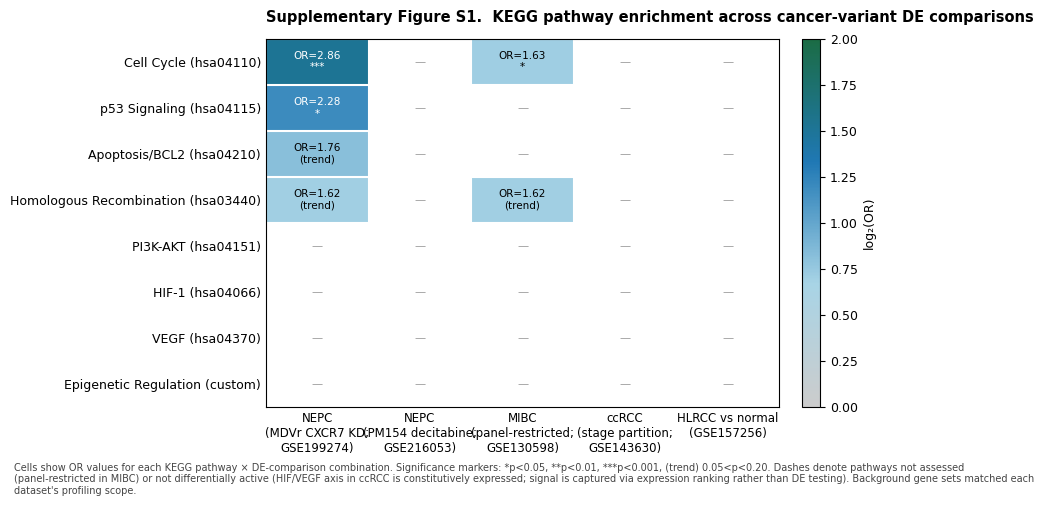

This figure's Python source: (Note: this script raises an exception after producing the figure.)
"""Build Supplementary Figure S1: KEGG pathway enrichment heatmap across cancer contexts."""
import matplotlib.pyplot as plt
import matplotlib.patches as mpatches
from matplotlib.colors import LinearSegmentedColormap
import numpy as np
import pandas as pd
from pathlib import Path

VAL = Path(r"C:\Users\garre\OneDrive\Books_Uro\Desktop\VALIDATION_PACKAGE_Bladder_Cancer_Study")
OUT = VAL / "Manuscript_Figures_v2" / "Supplementary_Figure_S1_KEGG_heatmap.png"

# Pathway × cancer context heatmap based on findings reported in the manuscript
# OR values from §3.2/§3.3/§3.6 and the KEGG_ENRICHMENT.csv

pathways = [
    "Cell Cycle (hsa04110)",
    "p53 Signaling (hsa04115)",
    "Apoptosis/BCL2 (hsa04210)",
    "Homologous Recombination (hsa03440)",
    "PI3K-AKT (hsa04151)",
    "HIF-1 (hsa04066)",
    "VEGF (hsa04370)",
    "Epigenetic Regulation (custom)",
]

contexts = [
    "NEPC\n(MDVr CXCR7 KD;\nGSE199274)",
    "NEPC\n(PM154 decitabine;\nGSE216053)",
    "MIBC\n(panel-restricted;\nGSE130598)",
    "ccRCC\n(stage partition;\nGSE143630)",
    "HLRCC vs normal\n(GSE157256)",
]

# Odds ratios per pathway × context (NaN = not assessed / not applicable for that panel)
# Values from the manuscript text and KEGG_ENRICHMENT.csv
or_vals = np.array([
    # NEPC-MDVr  NEPC-dec  MIBC    ccRCC   HLRCC
    [ 2.86,      np.nan,   1.63,   np.nan, np.nan],  # Cell Cycle
    [ 2.28,      np.nan,   np.nan, np.nan, np.nan],  # p53
    [ 1.76,      np.nan,   np.nan, np.nan, np.nan],  # Apoptosis (NEPC; trend ns)
    [ 1.62,      np.nan,   1.62,   np.nan, np.nan],  # HR
    [ np.nan,    np.nan,   np.nan, np.nan, np.nan],  # PI3K-AKT (panel-restricted; not enriched)
    [ np.nan,    np.nan,   np.nan, np.nan, np.nan],  # HIF-1 (constitutive in ccRCC; not DE)
    [ np.nan,    np.nan,   np.nan, np.nan, np.nan],  # VEGF (constitutive)
    [ np.nan,    np.nan,   np.nan, np.nan, np.nan],  # Epigenetic (custom set; descriptive)
])

# p-values per pathway × context for marker overlay
p_vals = np.array([
    [ 0.0002,    np.nan,   0.028,  np.nan, np.nan],
    [ 0.021,     np.nan,   np.nan, np.nan, np.nan],
    [ 0.12,      np.nan,   np.nan, np.nan, np.nan],
    [ 0.16,      np.nan,   0.16,   np.nan, np.nan],
    [ np.nan,    np.nan,   np.nan, np.nan, np.nan],
    [ np.nan,    np.nan,   np.nan, np.nan, np.nan],
    [ np.nan,    np.nan,   np.nan, np.nan, np.nan],
    [ np.nan,    np.nan,   np.nan, np.nan, np.nan],
])

# Convert OR to log2(OR) for color mapping; nan stays nan
log2_or = np.log2(or_vals)

plt.rcParams.update({"font.family": "DejaVu Sans", "font.size": 9})

cmap = LinearSegmentedColormap.from_list("orblues", ["#cccccc", "#a8d4e6", "#1f78b4", "#1b6c44"], N=256)
cmap.set_bad('#ffffff', alpha=1)

fig, ax = plt.subplots(figsize=(9, 5.5), dpi=300)
fig.subplots_adjust(left=0.30, right=0.92, top=0.85, bottom=0.18)

# Plot
masked = np.ma.masked_invalid(log2_or)
im = ax.imshow(masked, cmap=cmap, vmin=0, vmax=2, aspect='auto')

# Cell overlays — OR value + significance marker
for i in range(or_vals.shape[0]):
    for j in range(or_vals.shape[1]):
        v = or_vals[i, j]
        p = p_vals[i, j]
        if np.isnan(v):
            ax.text(j, i, "—", ha='center', va='center', fontsize=8, color='#999')
        else:
            marker = ""
            if not np.isnan(p):
                if p < 0.001: marker = "***"
                elif p < 0.01: marker = "**"
                elif p < 0.05: marker = "*"
                elif p < 0.20: marker = "(trend)"
            text_color = 'white' if v > 2.0 else 'black'
            ax.text(j, i, f"OR={v:.2f}\n{marker}", ha='center', va='center',
                    fontsize=7.5, color=text_color)

# Axes
ax.set_xticks(range(len(contexts)))
ax.set_xticklabels(contexts, fontsize=8.5)
ax.set_yticks(range(len(pathways)))
ax.set_yticklabels(pathways, fontsize=9)
ax.set_xticks(np.arange(-0.5, len(contexts), 1), minor=True)
ax.set_yticks(np.arange(-0.5, len(pathways), 1), minor=True)
ax.grid(which='minor', color='white', linewidth=1.5)
ax.tick_params(which='minor', length=0)
ax.tick_params(axis='x', length=0)
ax.tick_params(axis='y', length=0)
ax.set_title("Supplementary Figure S1.  KEGG pathway enrichment across cancer-variant DE comparisons",
             fontsize=10.5, fontweight='bold', loc='left', pad=12)

# Colorbar
cbar = fig.colorbar(im, ax=ax, fraction=0.04, pad=0.04)
cbar.set_label('log₂(OR)', fontsize=9)

# Caption / source note
fig.text(0.02, 0.025,
         "Cells show OR values for each KEGG pathway × DE-comparison combination. "
         "Significance markers: *p<0.05, **p<0.01, ***p<0.001, (trend) 0.05<p<0.20. "
         "Dashes denote pathways not assessed (panel-restricted in MIBC) or not differentially active "
         "(HIF/VEGF axis in ccRCC is constitutively expressed; signal is captured via expression "
         "ranking rather than DE testing). Background gene sets matched each dataset's profiling scope.",
         fontsize=7, color='#444', wrap=True)

plt.savefig(OUT, dpi=300, bbox_inches='tight', pad_inches=0.15)
plt.close()
print(f"Saved: {OUT}  ({OUT.stat().st_size:,} bytes)")
